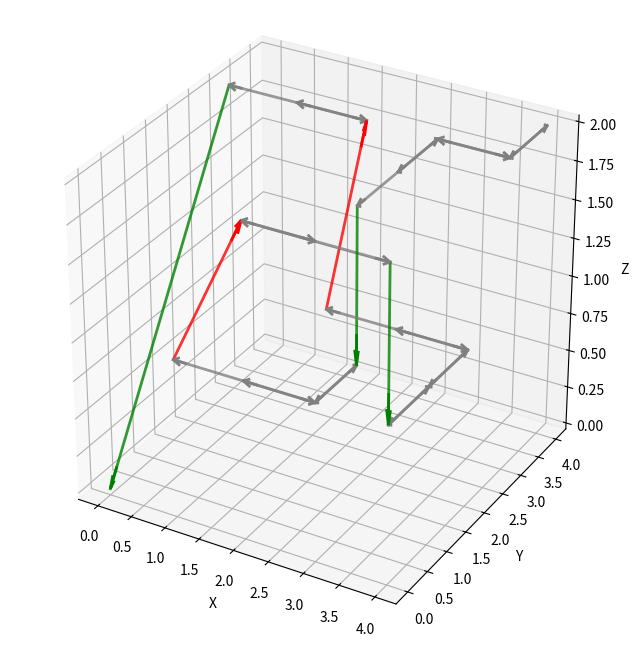
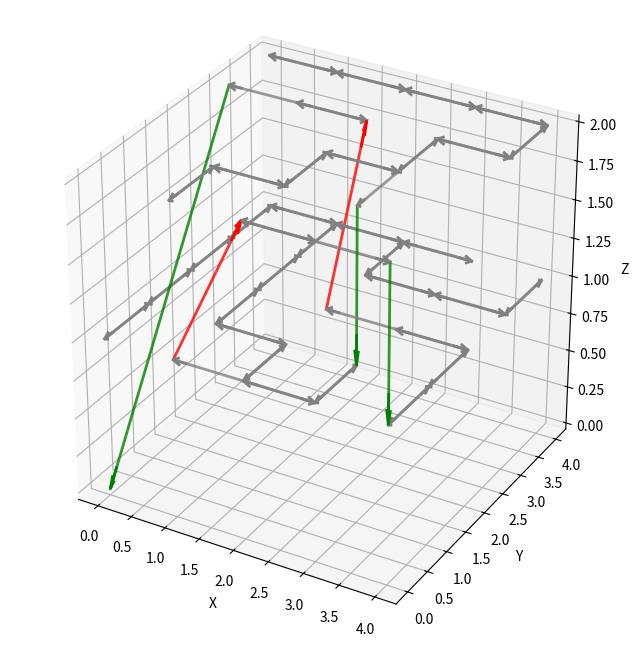

Write the Python code that produced these figures, in order.
import sys

import matplotlib.pyplot as plt
import networkx as nx
import numpy as np
from scipy.stats import norm

class Building(object):
    def __init__(self, 
                 floors: int, 
                 width: int, 
                 length: int,
                 difficulty: int = 3,
                 verbose: bool = False) -> None:
        assert isinstance(floors, int) and floors > 0, "floors must be positive"
        assert isinstance(width, int) and width > 0, "width must be positive"
        assert isinstance(length, int) and length > 0, "length must be positive"
        assert isinstance(difficulty, int) and difficulty in np.arange(1, 11), "difficulty should be between 1 and 10"
        
        self.floors = floors
        self.width = width
        self.length = length
        
        self.start_pos = (self.length-1, self.width-1, self.floors-1)
        self.exit_pos = (0, 0, 0)
        
        settings_kw = self.configure_difficulty(difficulty)
        graph = self.initialize_graph()
        path = self.generate_solution_path(graph=graph, 
                                        start=self.start_pos, 
                                        end=self.exit_pos, 
                                        path=np.empty((0, 3), dtype = int), 
                                        visited=set(), 
                                        p_intra=self.p_intra_sol,
                                        p_inter=self.p_inter_sol,
                                        min_edges=self.min_edges,
                                        max_edges=self.max_edges)
        self.path = list(map(tuple, path.tolist()))
        
        self.graph = self.draw_path(graph=graph, path=self.path)
        
        if verbose:
            self.display_graph(graph=graph)
        
        self.graph, self.all_valid_notes = self.populate_graph(graph=self.graph, 
                                        path=self.path, 
                                        non_solution_edges=self.non_solution_edges,
                                        p_intra_pop=self.p_intra_pop,
                                        p_inter_pop=self.p_inter_pop)
        
        if verbose:
            self.display_graph(graph=self.graph)
            self.validate_graph()
            print("Level created")

    def configure_difficulty(self, difficulty: int) -> None:
        volume = self.length * self.width * self.floors # TODO: Length, width and floors could be adjusted by difficulty
        self.min_edges = 5 * difficulty
        self.max_edges = self.min_edges + 10
        self.non_solution_edges = 50
        self.p_intra_sol = 0.9
        self.p_inter_sol = 0.1
        self.p_intra_pop = 0.99
        self.p_inter_pop = 0.01
        
        return
    
    def initialize_graph(self) -> nx.DiGraph:
        # Create a graph with no edges
        graph = nx.grid_graph(dim = (self.floors, self.width, self.length))
        graph = nx.DiGraph(nx.create_empty_copy(graph))
        nx.set_node_attributes(graph, "wall", "kind")
        graph.nodes[self.start_pos]["kind"] = "floor"
        
        return graph

    @staticmethod
    def gaussian_weight(u: tuple[int], v: tuple[int], std: float = 1.0) -> float:
        return np.exp(-1/2 * np.linalg.norm(u - v, axis = 1)**2 / std**2)
    
    def node_weight(self, target_nodes: list[tuple[int]], k: float = 1) -> float:
        """Returns the weight for a source node given by 
        the gamma function where the input is the shortest
        path length from the closest node in the solution path
        to the target node

        Args:
            target_nodes (list[tuple[int]]): list of target node(s)

        Returns:
            float: the weight(s)
        """
        # Run a shortest path algorithm
        all_distances = []
        for node in target_nodes:
            distance, path = nx.multi_source_dijkstra(self.graph, self.path, node, weight = "weight")
            all_distances.append(distance)
        all_distances = np.asarray(all_distances)
        
        # Compute weights by the gamma function # TODO: Reconsider weight function choice (not the real gamma one)
        return 1 + all_distances * np.exp(-k*np.asarray(all_distances))
        
    
    def generate_solution_path(self,
                               graph: nx.DiGraph, 
                               start: set, 
                               end: set, 
                               path: list,
                               visited: set,
                               min_edges: int = 2,
                               max_edges: int = 10,
                               p_intra: float = 0.9,
                               p_inter: float = 0.1) -> np.ndarray:
        no_solution = np.empty((0, 3), dtype = int)
        
        # Stop criterion
        if (start == end):
            if (min_edges <= len(path) <= max_edges):
                path = np.append(path, [end], axis = 0)
                return path
            else:
                return no_solution
        
        if len(path) >= max_edges:
            return no_solution
        
        # Add our current node to the path
        path = np.append(path, [start], axis = 0)
        visited.add(start)
        
        # Draw from a categorical distr, whether to ascend/descend/stay
        order = np.random.choice(["intra", "inter"], 2, p = [p_intra, p_inter], replace=False) if p_intra != 1 else ["intra"]
        for c in order:
            if c == "intra":
                # Only look at valid neighbors on the same floor
                non_diag_neigh = [[-1, 0], [0, -1], [0, 1], [1, 0]]
                avail_neigh = set((max(0, min(start[0]+i, self.length-1)), max(0, min(start[1]+j, self.width-1)), start[-1]) for i, j in non_diag_neigh)
                avail_neigh.discard(start)
                avail_neigh = list(avail_neigh)
                assert not np.any([avail_neigh[i] > (self.length-1, self.width-1, self.floors-1) for i in range(len(avail_neigh))]), "One or more of the node neighbors exceed the building's dimensions"

                # Make it more likely to ascend/descend after an intra-step
                new_p_intra = p_intra * 0.9 if p_intra != 1 else self.p_intra_sol
                new_p_inter = (1 - new_p_intra) if p_inter != 0 else self.p_inter_sol
            else:
                avail_neigh = np.indices((self.length, self.width, self.floors)).reshape(3, -1).T
                avail_neigh = avail_neigh[avail_neigh[...,-1] != start[-1]]
                avail_neigh = list(map(tuple, avail_neigh.tolist()))

                # An ascend or descend should always be followed by an intra-floor step
                new_p_intra = 1
                new_p_inter = 0
            
            # Reorder neighbors according to their distance from the source node
            w_neigh = self.gaussian_weight(np.repeat([start], len(avail_neigh), axis = 0), avail_neigh, std = 1) # TODO: Set std in difficulty
            w_neigh = w_neigh / sum(w_neigh)
            neigh_order_idx = np.random.choice(np.arange(len(avail_neigh)), size = len(avail_neigh), replace = False, p = w_neigh)

            for idx in neigh_order_idx:
                n = avail_neigh[idx]
                if n not in visited:
                    solution = self.generate_solution_path(graph,
                                                            n,
                                                            end,
                                                            path,
                                                            visited,
                                                            min_edges=min_edges,
                                                            max_edges=max_edges,
                                                            p_intra=new_p_intra,
                                                            p_inter=new_p_inter)
                    if solution.size != 0:
                        return solution

        visited.remove(start)
        return no_solution

                

    def populate_graph(self, 
                       graph: nx.Graph,
                       path: list[tuple],
                       non_solution_edges: int,
                       p_intra_pop: float,
                       p_inter_pop: float) -> nx.DiGraph:
        # Define nodes to expand. Cannot be stair/slide head nodes nor the exit node
        all_valid_nodes = path[:-1].copy() 
        for i in range(len(path) - 1):
            valid = path[i][-1] == path[i + 1][-1]
            if not valid:
                all_valid_nodes.remove(path[i])
        all_weights = self.node_weight(all_valid_nodes, k=1)
        
        # TODO: Check that the weights make sense
        
        solution_length = nx.dijkstra_path_length(graph, self.start_pos, self.exit_pos)
        
        for _ in range(non_solution_edges):
            if not all_valid_nodes:
                break
            
            # (Re)-normalize the weights
            all_weights = all_weights / np.sum(all_weights)
            node_attr = nx.get_node_attributes(graph, "kind")
            
            # Categorically sample a node from all connected nodes
            node_idx = np.random.choice(np.arange(len(all_valid_nodes)), size = 1, p = all_weights)
            node = all_valid_nodes[node_idx.item()]
            
            # We cannot ascend/descend when on the solution path nor when it's a stair/slide head/tail
            p_intra = 1 if (node_attr[node] != "dead_end") else p_intra_pop
            p_inter = 0 if (node_attr[node] != "dead_end") else p_inter_pop
            
            # Draw from a categorical distr, whether to ascend/descend/stay
            order = np.random.choice(["intra", "inter"], 2, p = [p_intra, p_inter], replace=False) if p_intra != 1 else ["intra"]
            for c in order:
                if c == "intra":
                    # Only look at valid neighbors on the same floor
                    non_diag_neigh = [[-1, 0], [0, -1], [0, 1], [1, 0]]
                    avail_neigh = set((max(0, min(node[0]+i, self.length-1)), max(0, min(node[1]+j, self.width-1)), node[-1]) for i, j in non_diag_neigh)
                    avail_neigh.discard(node)
                    avail_neigh = list(avail_neigh)
                    assert not np.any([avail_neigh[i] > (self.length-1, self.width-1, self.floors-1) for i in range(len(avail_neigh))]), "One or more of the node neighbors exceed the building's dimensions"
                else:
                    avail_neigh = np.indices((self.length, self.width, self.floors)).reshape(3, -1).T
                    avail_neigh = avail_neigh[avail_neigh[...,-1] != node[-1]]
                    avail_neigh = list(map(tuple, avail_neigh.tolist()))

                # Prune available neighbors
                for n in avail_neigh.copy():                    
                    # We don't want open spaces/loops # TODO: Consider whether this should be included
                    if nx.has_path(graph, node, n):
                        avail_neigh.remove(n)
                        continue
                    
                    if nx.has_path(graph, n, node):
                        avail_neigh.remove(n)
                        continue
                    
                    # For a bidirectional connection, we need to check both paths
                    edge_check = [(node, n)]
                    if node[-1] == n[-1]:
                        edge_check.append((n, node))
                    
                    for u, v in edge_check:
                        # We do not want to accidentally create a shortcut or another solution path than the intended
                        if nx.has_path(graph, self.start_pos, u) and nx.has_path(graph, v, self.exit_pos):
                            if (nx.dijkstra_path_length(graph, self.start_pos, u) + 1 + \
                                nx.dijkstra_path_length(graph, v, self.exit_pos)
                                <= solution_length):
                                    avail_neigh.remove(n)
                                    break
                    
                if avail_neigh:
                    break
                    
            # Only if there are neighbors to connect
            if avail_neigh:
                w_neigh = self.gaussian_weight(np.repeat([node], len(avail_neigh), axis = 0), avail_neigh, std = 1) # TODO: Set std in difficulty
                w_neigh = w_neigh / sum(w_neigh)
                new_node_idx = np.random.choice(np.arange(len(avail_neigh)), size = 1, p = w_neigh)
                new_node = avail_neigh[new_node_idx.item()]
                
                # Add the new path
                assert nx.has_path(graph, self.start_pos, node), (
                f"Selected node {node} is unreachable before expansion"
                )
                self.draw_path(graph, [node, new_node])  
                assert nx.has_path(graph, self.start_pos, new_node), (
                f"New node {new_node} became unreachable after expansion"
                )
                  
                all_valid_nodes.append(new_node)
                all_weights = np.append(all_weights, self.node_weight([new_node], k=1))
                
                # If we made a stair/slide, it's no longer valid
                if c == "inter":
                    all_weights = np.delete(all_weights, all_valid_nodes.index(node))
                    all_valid_nodes.remove(node)                  
            else:
                all_weights = np.delete(all_weights, all_valid_nodes.index(node))
                all_valid_nodes.remove(node)
        
        return graph, all_valid_nodes

    def validate_graph(self):
        reachable = nx.descendants(self.graph, self.start_pos)
        reachable.add(self.start_pos)
        
        for u in self.graph.nodes:
            if self.graph.nodes[u]["kind"] == "wall":
                continue
                
            if u not in reachable:
                print(f"\nUnreachable dead end: {u}")

                print("Incoming edges:")
                print(list(self.graph.in_edges(u, data=True)))

                print("Outgoing edges:")
                print(list(self.graph.out_edges(u, data=True)))

    def draw_path(self,
                  graph: nx.DiGraph,
                  path: list[tuple]) -> nx.DiGraph:
        # Draw solution path
        for node_start, node_end in zip(path[:-1], path[1:]):
            # Ascend
            if node_start[-1] < node_end[-1]:
                graph.remove_edges_from(list(graph.out_edges(node_start)))
                graph.add_edge(node_start, node_end, kind="stair")
                graph.nodes[node_start]["kind"] = "stair_head"
                graph.nodes[node_end]["kind"] = "stair_tail"
            # Descend
            elif node_start[-1] > node_end[-1]:
                graph.remove_edges_from(list(graph.out_edges(node_start)))
                graph.add_edge(node_start, node_end, kind="slide")
                graph.nodes[node_start]["kind"] = "slide_head"
                graph.nodes[node_end]["kind"] = "slide_tail"
            # Stay
            else:
                attr = nx.get_node_attributes(graph, "kind")
                graph.add_edge(node_start, node_end, kind="floor")
                
                # Only dead ends can be overwritten - not stairs and slides
                if attr[node_start] == "dead_end":
                    graph.nodes[node_start]["kind"] = "floor"
                
                # If the node we go to ascends/descends or is the exit, it shouldn't be bidirectional
                if not (attr[node_end] == "stair_head" or attr[node_end] == "slide_head" or node_end == self.exit_pos):
                    graph.add_edge(node_end, node_start, kind="floor")
                    
                    # Only ordinary floor nodes can become dead ends - not stairs and slides
                    if attr[node_end] == "floor":
                        graph.nodes[node_end]["kind"] = "dead_end"
        
        return graph

    def display_graph(self, graph: nx.DiGraph) -> None:

        fig = plt.figure(figsize=(10, 8))
        ax = fig.add_subplot(111, projection='3d')

        # Fixed arrowhead length in data coordinates
        arrow_size = 0.2

        for u, v, data in graph.edges(data=True):

            kind = data["kind"]

            if kind == "slide":
                color = 'green'
            elif kind == "stair":
                color = 'red'
            else:
                color = 'gray'

            # Direction vector
            dx = v[0] - u[0]
            dy = v[1] - u[1]
            dz = v[2] - u[2]

            length = np.sqrt(dx**2 + dy**2 + dz**2)

            # Unit direction vector
            dx /= length
            dy /= length
            dz /= length

            # Draw complete edge
            ax.plot(
                [u[0], v[0]],
                [u[1], v[1]],
                [u[2], v[2]],
                color=color,
                alpha=0.8,
                linewidth=2
            )

            # Draw arrowhead with fixed length
            ax.quiver(
                v[0] - arrow_size * dx,
                v[1] - arrow_size * dy,
                v[2] - arrow_size * dz,
                arrow_size * dx,
                arrow_size * dy,
                arrow_size * dz,
                color=color,
                arrow_length_ratio=0.5,
                linewidth=2,
                normalize=False
            )

        ax.set_xlabel('X')
        ax.set_ylabel('Y')
        ax.set_zlabel('Z')

        ax.set_box_aspect([1, 1, 1])

        plt.show()

if __name__ == "__main__":
    n, x, y = 3, 5, 5 # sys.argv[1:4]
    diff = 2
    building = Building(n, x, y, difficulty=diff, verbose = True)
    
    # TODO: Quantitatively evaluate e.g
    # 1) Number of off-roads and how long they are for different difficulty settings
    # 2) Parameter sweeps
